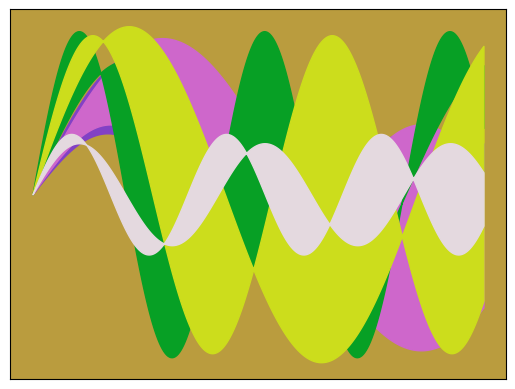

Write the Python code that produced this figure.
import matplotlib.pyplot as plt
import numpy as np
from random import uniform 


# bounds of rng
lower = 0.25
upper = 1.0

x = np.arange(0.0, 1 * np.pi, 0.01)

for j in range(5):
    # random numbers
    r1 = uniform(lower, upper)
    r2 = uniform(lower, upper)
    r3 = uniform(lower, upper)
    r4 = uniform(lower, upper)

    # x = r1 * np.sin(2 * np.pi * r2 * x)
    # x = r3 * np.cos(2 * np.pi * r4 * x)

    y1 = r1 * np.sin(2 * np.pi * r2 * x)
    y2 = r3 * np.sin(2 * np.pi * r4 * x)

    # y1 = np.arange(0.0, 1 * np.pi, 0.01)
    # y2 = np.arange(0.0, 1 * np.pi, 0.01)

    cl = (uniform(0,1), uniform(0,1), uniform(0,1))
    plt.fill_between(x, y1, y2, color=cl)

ax = plt.gca()
ax.axes.xaxis.set_visible(False)
ax.axes.yaxis.set_visible(False)
ax.set_facecolor((uniform(0,1), uniform(0,1), uniform(0,1)))
plt.show()

